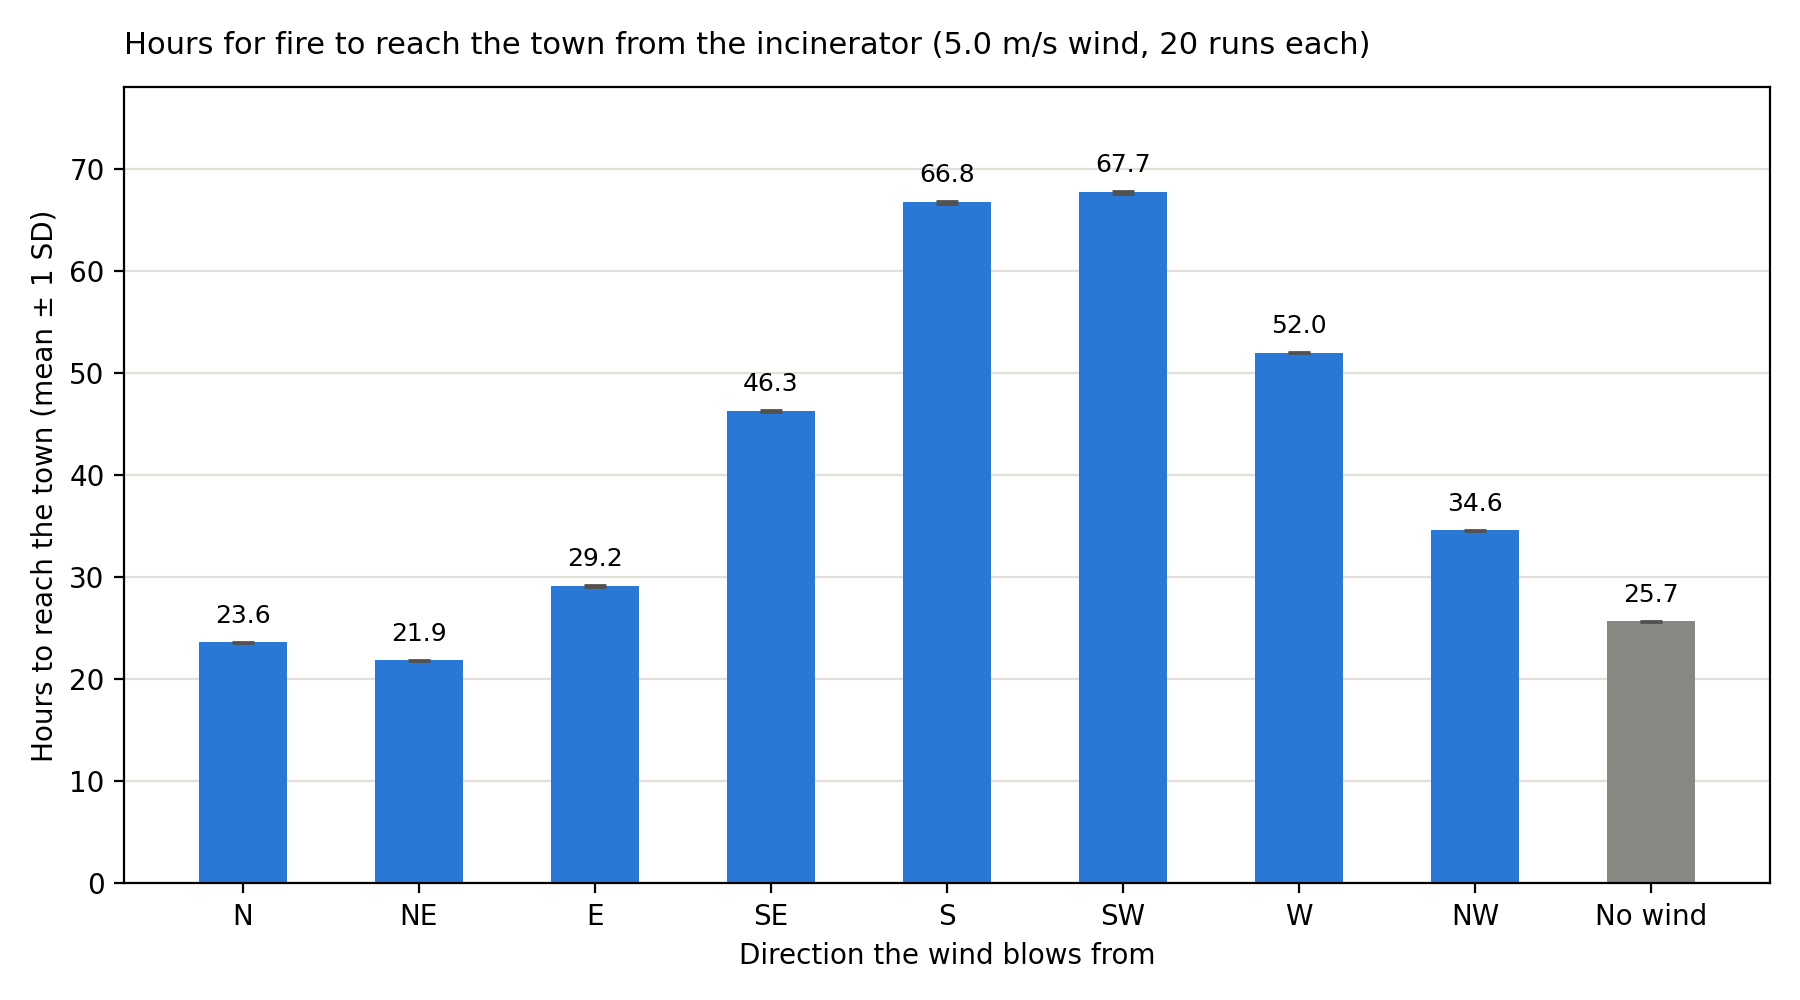

The data file committed next to this chart (first rows):
fire_start, wind_from, wind_speed_ms, seed, hours_to_town
incinerator, N, 5.0, 0, 23.64
incinerator, N, 5.0, 1, 23.7
incinerator, N, 5.0, 2, 23.6
incinerator, N, 5.0, 3, 23.73
incinerator, N, 5.0, 4, 23.62
incinerator, N, 5.0, 5, 23.62
incinerator, N, 5.0, 6, 23.6
incinerator, N, 5.0, 7, 23.62
incinerator, N, 5.0, 8, 23.68
incinerator, N, 5.0, 9, 23.66
incinerator, N, 5.0, 10, 23.55
incinerator, N, 5.0, 11, 23.69
incinerator, N, 5.0, 12, 23.55
incinerator, N, 5.0, 13, 23.56
incinerator, N, 5.0, 14, 23.68
incinerator, N, 5.0, 15, 23.62
incinerator, N, 5.0, 16, 23.66
incinerator, N, 5.0, 17, 23.63
incinerator, N, 5.0, 18, 23.51
incinerator, N, 5.0, 19, 23.7
incinerator, NE, 5.0, 0, 21.9
incinerator, NE, 5.0, 1, 21.96
incinerator, NE, 5.0, 2, 21.84
incinerator, NE, 5.0, 3, 21.97
incinerator, NE, 5.0, 4, 21.93
incinerator, NE, 5.0, 5, 21.95
incinerator, NE, 5.0, 6, 21.84
incinerator, NE, 5.0, 7, 21.82
incinerator, NE, 5.0, 8, 21.88
incinerator, NE, 5.0, 9, 21.89
incinerator, NE, 5.0, 10, 21.81
incinerator, NE, 5.0, 11, 21.9
incinerator, NE, 5.0, 12, 21.8
incinerator, NE, 5.0, 13, 21.78
incinerator, NE, 5.0, 14, 21.91
incinerator, NE, 5.0, 15, 21.87
incinerator, NE, 5.0, 16, 21.88
incinerator, NE, 5.0, 17, 21.89
incinerator, NE, 5.0, 18, 21.81
incinerator, NE, 5.0, 19, 21.87
incinerator, E, 5.0, 0, 29.2
incinerator, E, 5.0, 1, 29.24
incinerator, E, 5.0, 2, 29.13
incinerator, E, 5.0, 3, 29.27
incinerator, E, 5.0, 4, 29.25
incinerator, E, 5.0, 5, 29.11
incinerator, E, 5.0, 6, 29.16
incinerator, E, 5.0, 7, 29.1
incinerator, E, 5.0, 8, 29.18
incinerator, E, 5.0, 9, 29.2
incinerator, E, 5.0, 10, 29.08
incinerator, E, 5.0, 11, 29.11
incinerator, E, 5.0, 12, 29.03
incinerator, E, 5.0, 13, 29.07
incinerator, E, 5.0, 14, 29.26
incinerator, E, 5.0, 15, 29.11
incinerator, E, 5.0, 16, 29.27
incinerator, E, 5.0, 17, 29.22
incinerator, E, 5.0, 18, 29.16
incinerator, E, 5.0, 19, 29.11
... 120 more rows
